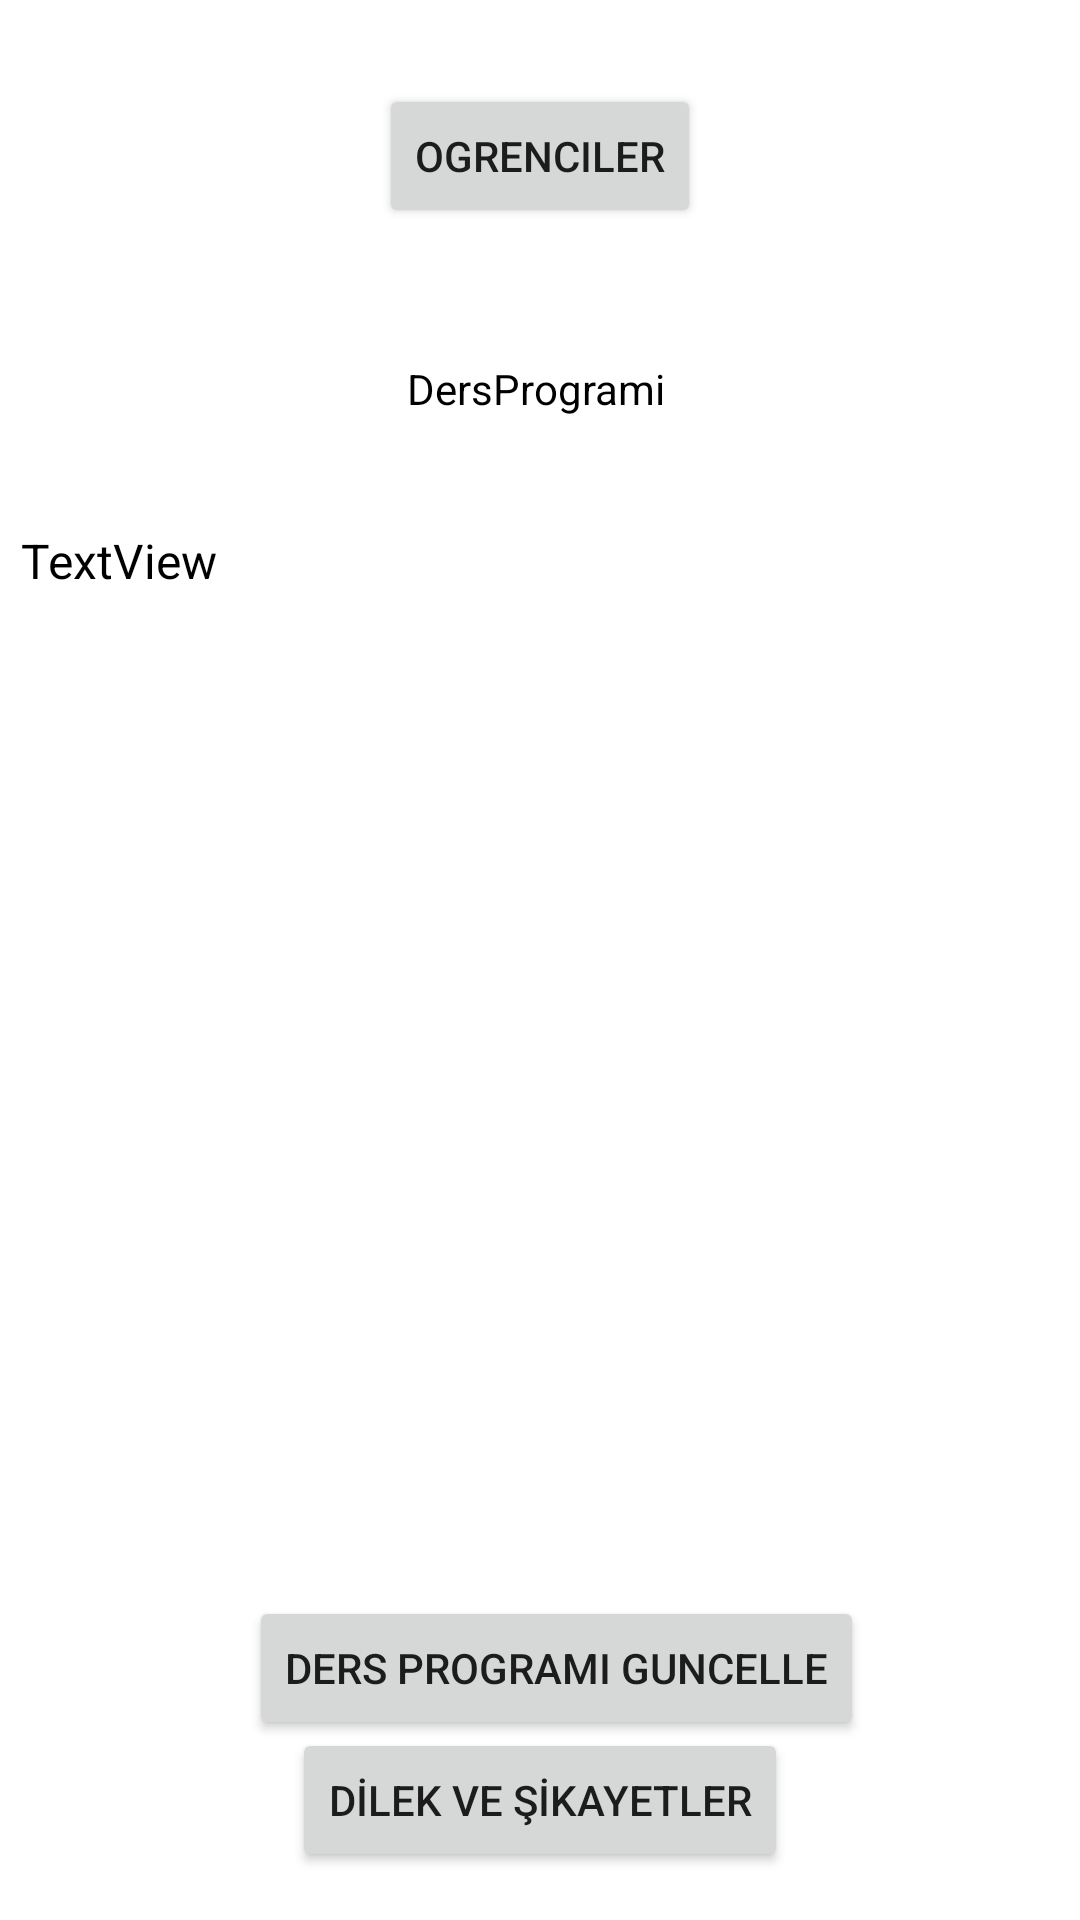

Android layout source for this screen:
<!-- AndroidManifest.xml: application theme Theme.Masterclassgiris -->
<!-- res/layout/activity_personelekrani.xml -->
<?xml version="1.0" encoding="utf-8"?>
<androidx.constraintlayout.widget.ConstraintLayout xmlns:android="http://schemas.android.com/apk/res/android"
    xmlns:app="http://schemas.android.com/apk/res-auto"
    xmlns:tools="http://schemas.android.com/tools"
    android:layout_width="match_parent"
    android:layout_height="match_parent"
    android:background="#FFFFFF"
    android:backgroundTint="#FFFFFF"
    tools:context=".personelekrani">

    <Button
        android:id="@+id/button4"
        android:layout_width="wrap_content"
        android:layout_height="wrap_content"
        android:layout_marginTop="28dp"
        android:onClick="ogrenciler"
        android:text="Ogrenciler"
        app:layout_constraintEnd_toEndOf="parent"
        app:layout_constraintStart_toStartOf="parent"
        app:layout_constraintTop_toTopOf="parent" />

    <TextView
        android:id="@+id/textView"
        android:layout_width="94dp"
        android:layout_height="21dp"
        android:layout_marginTop="44dp"
        android:text=" DersProgrami"
        android:textColor="@color/black"
        app:layout_constraintEnd_toEndOf="parent"
        app:layout_constraintHorizontal_bias="0.498"
        app:layout_constraintStart_toStartOf="parent"
        app:layout_constraintTop_toBottomOf="@+id/button4" />

    <Button
        android:id="@+id/button16"
        android:layout_width="wrap_content"
        android:layout_height="wrap_content"
        android:layout_marginEnd="72dp"
        android:layout_marginBottom="84dp"
        android:text="Ders Programi guncelle"
        app:layout_constraintBottom_toBottomOf="parent"
        app:layout_constraintEnd_toEndOf="parent"
        app:layout_constraintTop_toBottomOf="@+id/textView17" />

    <TextView
        android:id="@+id/textView17"
        android:layout_width="370dp"
        android:layout_height="331dp"
        android:layout_marginStart="7dp"
        android:layout_marginTop="200dp"
        android:layout_marginEnd="7dp"
        android:layout_marginBottom="25dp"
        android:text="TextView"
        android:textColor="#000000"
        android:textSize="16sp"
        app:layout_constraintBottom_toTopOf="@+id/button16"
        app:layout_constraintEnd_toEndOf="parent"
        app:layout_constraintHorizontal_bias="0.0"
        app:layout_constraintStart_toStartOf="parent"
        app:layout_constraintTop_toTopOf="parent" />

    <Button
        android:id="@+id/button18"
        android:layout_width="wrap_content"
        android:layout_height="wrap_content"
        android:layout_marginBottom="16dp"
        android:text="DİLEK VE ŞİKAYETLER"
        app:layout_constraintBottom_toBottomOf="parent"
        app:layout_constraintEnd_toEndOf="parent"
        app:layout_constraintStart_toStartOf="parent"
        app:layout_constraintTop_toBottomOf="@+id/button16"
        app:layout_constraintVertical_bias="1.0" />

</androidx.constraintlayout.widget.ConstraintLayout>
<!-- resources referenced by this layout -->
<resources>
  <color name="black">#FF000000</color>
  <style name="Theme.Masterclassgiris" parent="Theme.MaterialComponents.DayNight.DarkActionBar">
          
          <item name="colorPrimary">@color/purple_500</item>
          <item name="colorPrimaryVariant">@color/purple_700</item>
          <item name="colorOnPrimary">@color/white</item>
          
          <item name="colorSecondary">@color/teal_200</item>
          <item name="colorSecondaryVariant">@color/teal_700</item>
          <item name="colorOnSecondary">@color/black</item>
          
          <item name="android:statusBarColor">?attr/colorPrimaryVariant</item>
          
      </style>
  <color name="purple_500">#330278</color>
  <color name="purple_700">#050010</color>
  <color name="white">#FFFFFFFF</color>
  <color name="teal_200">#FF03DAC5</color>
  <color name="teal_700">#FF018786</color>
</resources>
